Run: headless pygame with SDL's dummy video driver; simulated clock (each Clock.tick advances the game by its frame time, no real sleeping); random seed 0; keys injected as events and as key.get_pressed() state; no mouse input.
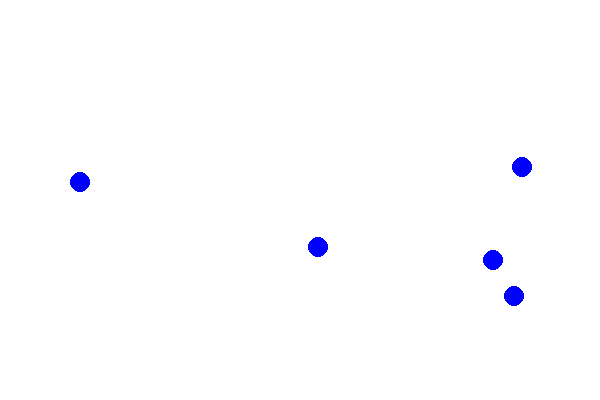
Frame 1 of 4 · flips 1–60 · no input
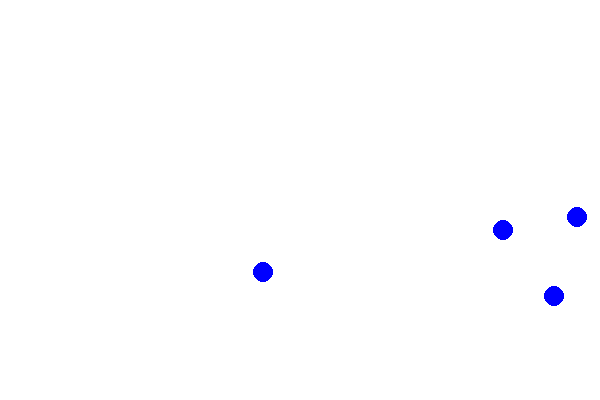
Frame 2 of 4 · flips 61–180 · tapped SPACE, RETURN · held RIGHT (→), D
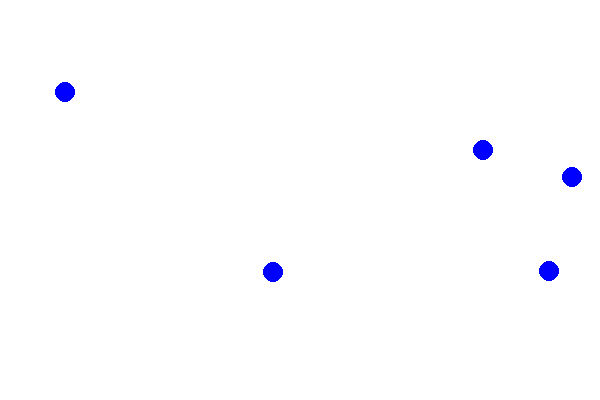
Frame 3 of 4 · flips 181–300 · held DOWN (↓), S
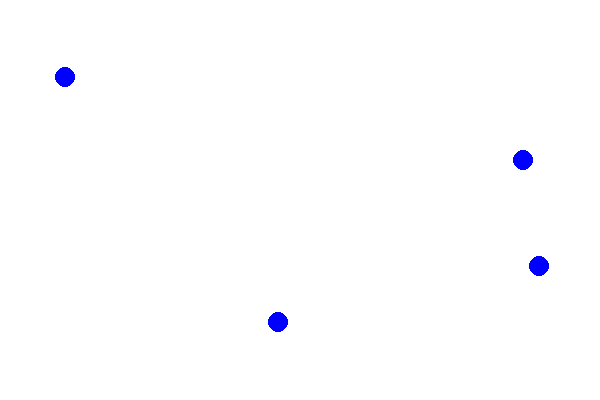
Frame 4 of 4 · flips 301–420 · held LEFT (←), A, UP (↑), W

The pygame program that drew these frames:

import pygame
import random

# Inicializace PyGame
pygame.init()

# Nastavení okna
WIDTH, HEIGHT = 600, 400
screen = pygame.display.set_mode((WIDTH, HEIGHT))
pygame.display.set_caption("Simulace pohybu")

# Barvy
WHITE = (255, 255, 255)
BLUE = (0, 0, 255)

# Parametry návštěvníků
poc_navstevniku = 5
navstevnici = [{"x": random.randint(50, WIDTH - 50), "y": random.randint(50, HEIGHT - 50)} for _ in range(poc_navstevniku)]

# Hlavní smyčka
running = True
while running:
    screen.fill(WHITE)  # Vyčistí obrazovku

    for event in pygame.event.get():
        if event.type == pygame.QUIT:
            running = False

    # Pohyb návštěvníků
    for v in navstevnici:
        v["x"] += random.choice([-5, 0, 5])
        v["y"] += random.choice([-5, 0, 5])
        pygame.draw.circle(screen, BLUE, (v["x"], v["y"]), 10)

    pygame.display.flip()
    pygame.time.delay(100)

pygame.quit()
